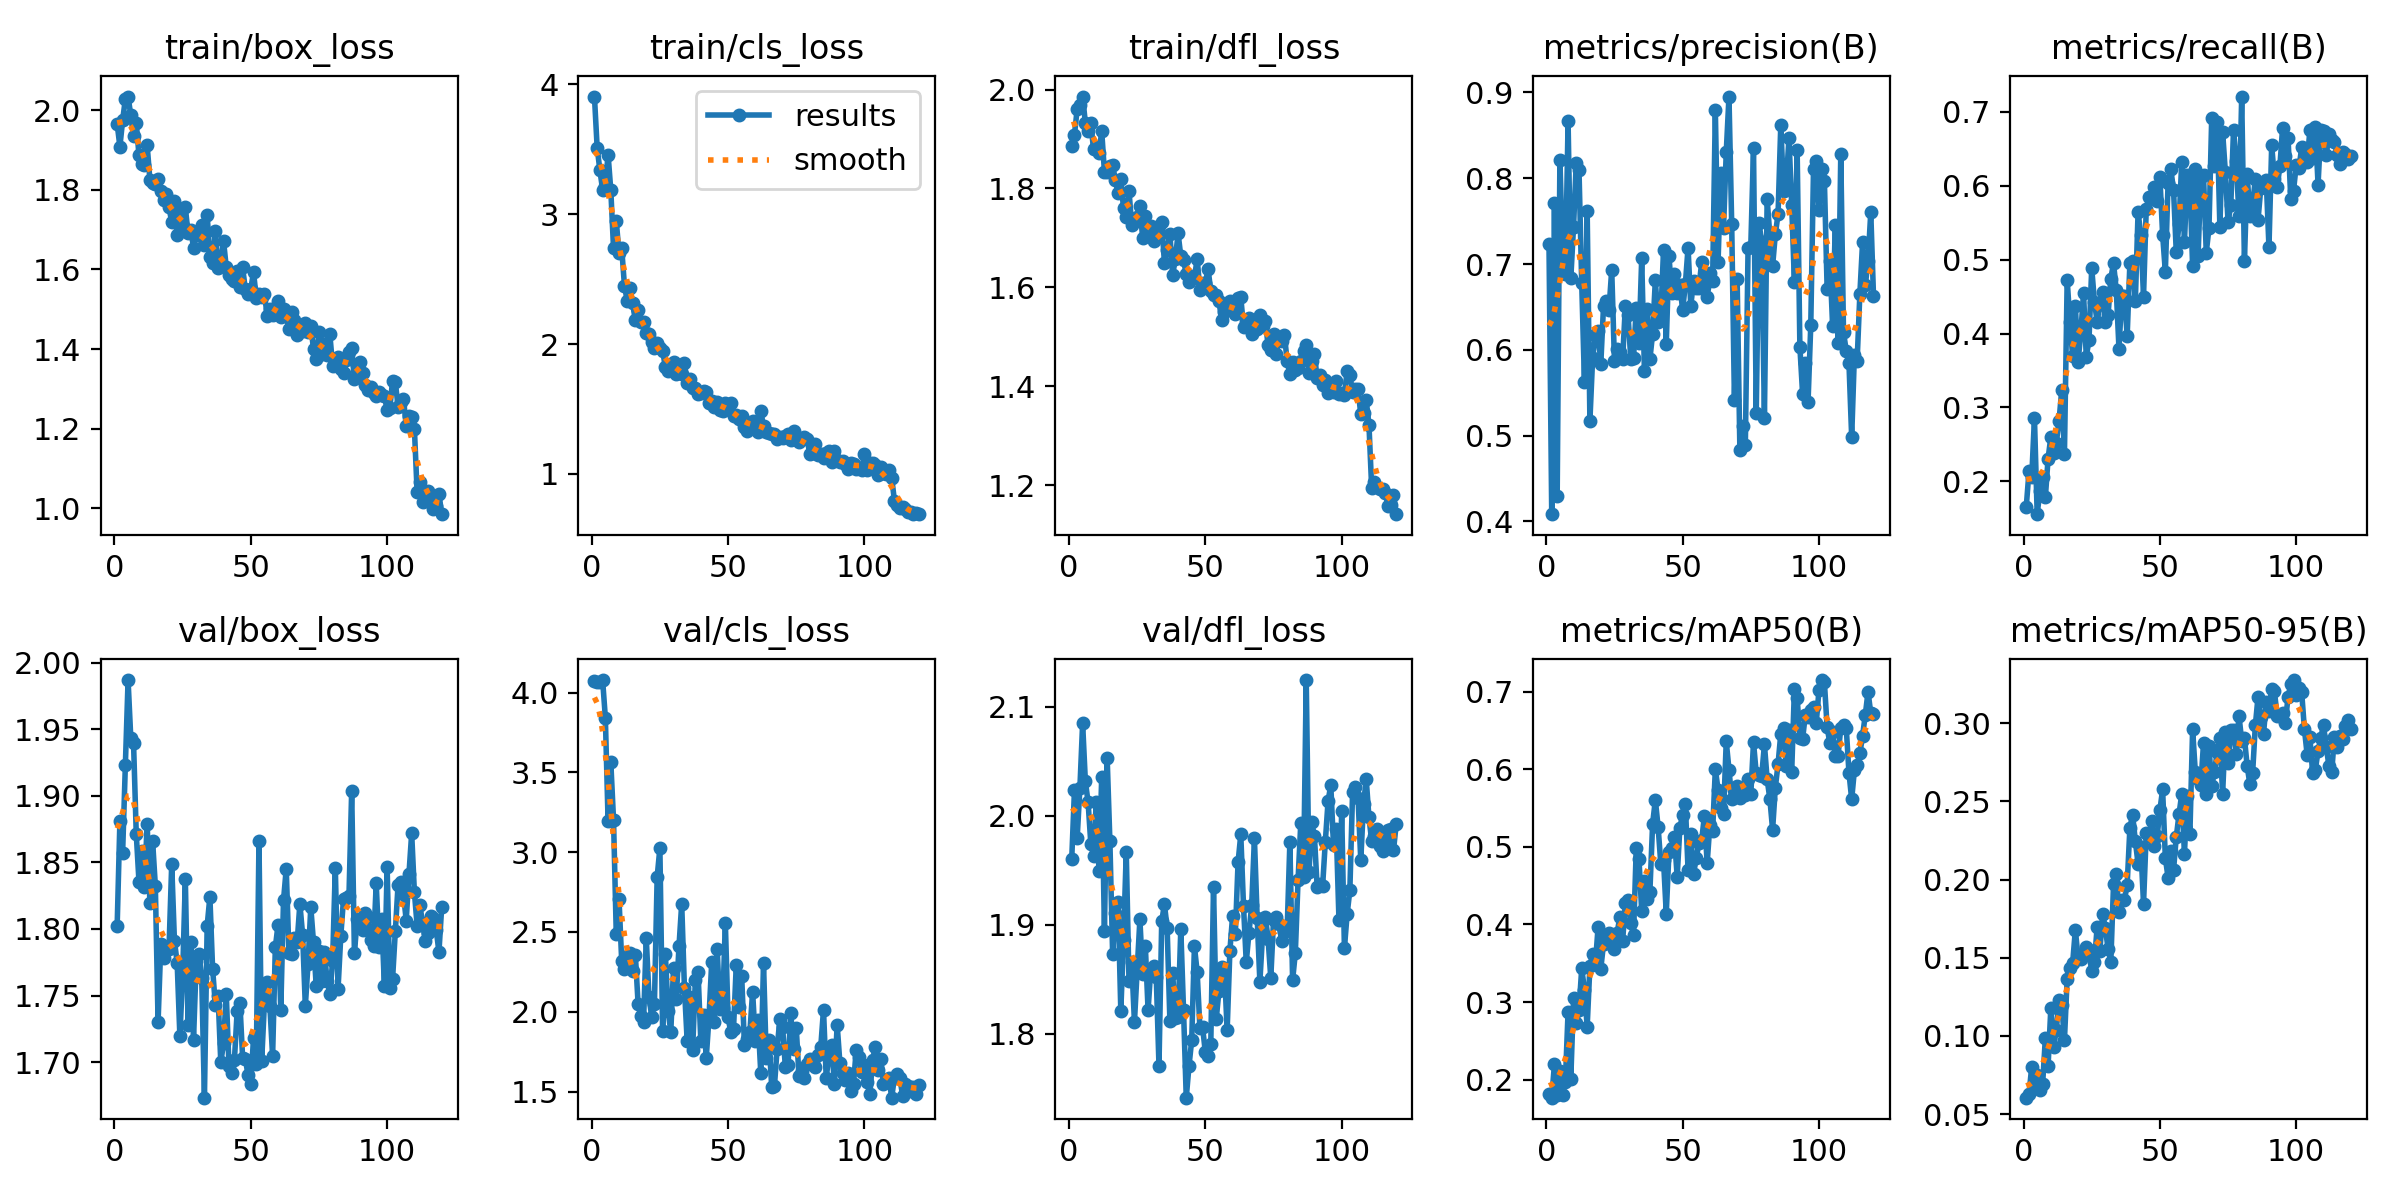

The table this chart was drawn from, first rows:
epoch, time, train/box_loss, train/cls_loss, train/dfl_loss, metrics/precision(B), metrics/recall(B), metrics/mAP50(B), metrics/mAP50-95(B), val/box_loss, val/cls_loss, val/dfl_loss, lr/pg0, lr/pg1, lr/pg2
1, 20.86, 1.965, 3.904, 1.885, 0.7232, 0.1659, 0.1811, 0.06053, 1.803, 4.072, 1.96, 0.0004151, 0.0004151, 0.0004151
2, 40.34, 1.908, 3.509, 1.908, 0.4085, 0.2135, 0.1767, 0.06284, 1.881, 4.067, 2.023, 0.0008249, 0.0008249, 0.0008249
3, 58.67, 1.974, 3.337, 1.961, 0.7712, 0.2055, 0.2199, 0.08035, 1.857, 4.068, 1.98, 0.001228, 0.001228, 0.001228
4, 77.79, 2.028, 3.186, 1.968, 0.4301, 0.2859, 0.1807, 0.06646, 1.923, 4.078, 2.026, 0.001219, 0.001219, 0.001219
5, 96.13, 2.034, 3.218, 1.986, 0.8217, 0.1557, 0.2112, 0.07529, 1.987, 3.842, 2.085, 0.001209, 0.001209, 0.001209
6, 114.8, 1.987, 3.458, 1.933, 0.7121, 0.1872, 0.1801, 0.06557, 1.943, 3.195, 2.032, 0.001198, 0.001198, 0.001198
7, 133.3, 1.935, 3.183, 1.916, 0.6881, 0.2057, 0.1975, 0.06916, 1.94, 3.563, 2.013, 0.001188, 0.001188, 0.001188
8, 152.4, 1.968, 2.736, 1.933, 0.8663, 0.1784, 0.2877, 0.09878, 1.871, 3.202, 1.975, 0.001178, 0.001178, 0.001178
9, 170.6, 1.886, 2.949, 1.879, 0.6834, 0.2309, 0.2012, 0.08067, 1.835, 2.49, 1.963, 0.001167, 0.001167, 0.001167
10, 189.2, 1.864, 2.701, 1.885, 0.7436, 0.2599, 0.305, 0.1177, 1.858, 2.709, 2.013, 0.001157, 0.001157, 0.001157
11, 207.7, 1.863, 2.735, 1.872, 0.8182, 0.2383, 0.2726, 0.0929, 1.832, 2.315, 1.95, 0.001147, 0.001147, 0.001147
12, 226.2, 1.912, 2.45, 1.915, 0.8099, 0.2515, 0.2892, 0.1035, 1.879, 2.271, 2.036, 0.001137, 0.001137, 0.001137
13, 245, 1.825, 2.334, 1.834, 0.6774, 0.2814, 0.3436, 0.1233, 1.82, 2.324, 1.894, 0.001126, 0.001126, 0.001126
14, 263.7, 1.817, 2.434, 1.833, 0.5628, 0.3238, 0.316, 0.1197, 1.866, 2.369, 2.053, 0.001116, 0.001116, 0.001116
15, 282.5, 1.815, 2.312, 1.846, 0.7616, 0.2374, 0.2681, 0.09751, 1.832, 2.255, 1.977, 0.001106, 0.001106, 0.001106
16, 301.1, 1.828, 2.181, 1.848, 0.5173, 0.4727, 0.3464, 0.1366, 1.73, 2.358, 1.873, 0.001095, 0.001095, 0.001095
17, 319.9, 1.797, 2.264, 1.817, 0.5901, 0.4157, 0.3615, 0.1437, 1.788, 2.052, 1.911, 0.001085, 0.001085, 0.001085
18, 338.5, 1.776, 2.171, 1.791, 0.617, 0.3694, 0.3487, 0.1465, 1.778, 1.974, 1.921, 0.001075, 0.001075, 0.001075
19, 357.3, 1.789, 2.17, 1.819, 0.6215, 0.4374, 0.3965, 0.1678, 1.786, 1.933, 1.821, 0.001064, 0.001064, 0.001064
20, 375.8, 1.757, 2.088, 1.76, 0.5838, 0.3612, 0.3431, 0.15, 1.785, 2.463, 1.886, 0.001054, 0.001054, 0.001054
21, 394.4, 1.719, 2.077, 1.742, 0.6512, 0.4017, 0.375, 0.1491, 1.849, 2.095, 1.967, 0.001044, 0.001044, 0.001044
22, 413, 1.771, 2.015, 1.796, 0.6566, 0.4544, 0.3859, 0.1519, 1.791, 1.967, 1.849, 0.001033, 0.001033, 0.001033
23, 431.4, 1.685, 1.967, 1.726, 0.647, 0.3689, 0.3888, 0.1566, 1.775, 2.051, 1.866, 0.001023, 0.001023, 0.001023
24, 449.6, 1.752, 2.01, 1.734, 0.6933, 0.3909, 0.3833, 0.1552, 1.719, 2.845, 1.811, 0.001013, 0.001013, 0.001013
25, 468.3, 1.708, 1.97, 1.742, 0.5869, 0.4886, 0.3679, 0.1418, 1.765, 3.026, 1.858, 0.001002, 0.001002, 0.001002
26, 486.5, 1.756, 1.95, 1.764, 0.6007, 0.443, 0.3895, 0.1475, 1.837, 1.876, 1.905, 0.0009922, 0.0009922, 0.0009922
27, 505.4, 1.69, 1.821, 1.701, 0.597, 0.4158, 0.4099, 0.1699, 1.728, 2.365, 1.855, 0.0009819, 0.0009819, 0.0009819
28, 524.1, 1.7, 1.795, 1.745, 0.5888, 0.4402, 0.3784, 0.1546, 1.79, 2.006, 1.881, 0.0009716, 0.0009716, 0.0009716
29, 542.8, 1.655, 1.849, 1.718, 0.6512, 0.4563, 0.4275, 0.1783, 1.717, 1.875, 1.822, 0.0009612, 0.0009612, 0.0009612
30, 561.1, 1.693, 1.859, 1.724, 0.6401, 0.4162, 0.432, 0.1688, 1.776, 2.274, 1.859, 0.0009509, 0.0009509, 0.0009509
31, 579.8, 1.686, 1.773, 1.694, 0.5891, 0.4254, 0.4019, 0.1558, 1.781, 2.081, 1.862, 0.0009406, 0.0009406, 0.0009406
32, 598, 1.711, 1.831, 1.712, 0.59, 0.4743, 0.3863, 0.1473, 1.763, 2.409, 1.852, 0.0009303, 0.0009303, 0.0009303
33, 616.6, 1.662, 1.771, 1.725, 0.6491, 0.4952, 0.4984, 0.197, 1.673, 2.677, 1.77, 0.00092, 0.00092, 0.00092
34, 635, 1.737, 1.852, 1.732, 0.6081, 0.4586, 0.484, 0.2037, 1.802, 2.15, 1.903, 0.0009097, 0.0009097, 0.0009097
35, 653.7, 1.63, 1.698, 1.649, 0.7065, 0.3794, 0.4175, 0.1794, 1.824, 1.819, 1.919, 0.0008994, 0.0008994, 0.0008994
36, 671.9, 1.615, 1.728, 1.675, 0.5755, 0.4502, 0.4556, 0.1867, 1.77, 2.091, 1.897, 0.0008891, 0.0008891, 0.0008891
37, 690.1, 1.697, 1.659, 1.708, 0.6471, 0.4511, 0.4334, 0.1869, 1.743, 1.759, 1.812, 0.0008787, 0.0008787, 0.0008787
38, 708.6, 1.603, 1.661, 1.625, 0.589, 0.3967, 0.4423, 0.1967, 1.75, 2.199, 1.856, 0.0008684, 0.0008684, 0.0008684
39, 727.3, 1.616, 1.613, 1.657, 0.6189, 0.4953, 0.5299, 0.233, 1.7, 2.247, 1.814, 0.0008581, 0.0008581, 0.0008581
40, 746.2, 1.672, 1.621, 1.709, 0.6813, 0.4987, 0.5605, 0.2416, 1.714, 1.819, 1.815, 0.0008478, 0.0008478, 0.0008478
41, 765, 1.605, 1.636, 1.663, 0.633, 0.4444, 0.5263, 0.2245, 1.751, 1.977, 1.896, 0.0008375, 0.0008375, 0.0008375
42, 783.8, 1.586, 1.631, 1.655, 0.64, 0.5644, 0.4784, 0.2102, 1.697, 1.711, 1.822, 0.0008272, 0.0008272, 0.0008272
43, 802.4, 1.575, 1.542, 1.627, 0.7161, 0.5336, 0.4825, 0.2208, 1.692, 1.963, 1.741, 0.0008169, 0.0008169, 0.0008169
44, 820.8, 1.571, 1.565, 1.611, 0.6065, 0.4501, 0.4141, 0.1845, 1.702, 2.31, 1.77, 0.0008066, 0.0008066, 0.0008066
45, 839.4, 1.597, 1.515, 1.623, 0.7095, 0.5689, 0.4937, 0.2297, 1.738, 1.937, 1.794, 0.0007962, 0.0007962, 0.0007962
46, 857.8, 1.556, 1.551, 1.619, 0.6658, 0.5841, 0.4987, 0.2276, 1.745, 2.392, 1.88, 0.0007859, 0.0007859, 0.0007859
47, 876.2, 1.605, 1.492, 1.658, 0.6884, 0.5834, 0.5134, 0.2374, 1.703, 2.019, 1.857, 0.0007756, 0.0007756, 0.0007756
48, 895, 1.55, 1.487, 1.596, 0.6668, 0.5981, 0.4615, 0.2218, 1.702, 2.026, 1.806, 0.0007653, 0.0007653, 0.0007653
49, 913.5, 1.537, 1.547, 1.61, 0.676, 0.5795, 0.525, 0.2278, 1.69, 2.559, 1.806, 0.000755, 0.000755, 0.000755
50, 932.2, 1.55, 1.519, 1.608, 0.6463, 0.6115, 0.5411, 0.2444, 1.684, 1.964, 1.783, 0.0007447, 0.0007447, 0.0007447
51, 950.6, 1.594, 1.549, 1.637, 0.6764, 0.5337, 0.5557, 0.2576, 1.718, 1.871, 1.78, 0.0007344, 0.0007344, 0.0007344
52, 969.2, 1.529, 1.443, 1.592, 0.7191, 0.4833, 0.4697, 0.2139, 1.699, 1.892, 1.791, 0.0007241, 0.0007241, 0.0007241
53, 991, 1.539, 1.454, 1.584, 0.651, 0.6039, 0.5161, 0.2012, 1.866, 2.29, 1.935, 0.0007137, 0.0007137, 0.0007137
54, 1011, 1.53, 1.424, 1.584, 0.6807, 0.6224, 0.4649, 0.2185, 1.701, 2.028, 1.814, 0.0007034, 0.0007034, 0.0007034
55, 1046, 1.539, 1.448, 1.572, 0.6719, 0.5944, 0.4856, 0.206, 1.744, 2.223, 1.839, 0.0006931, 0.0006931, 0.0006931
56, 1064, 1.484, 1.365, 1.533, 0.6725, 0.5109, 0.505, 0.2271, 1.76, 1.791, 1.861, 0.0006828, 0.0006828, 0.0006828
57, 1083, 1.501, 1.333, 1.55, 0.7029, 0.5476, 0.5093, 0.2416, 1.742, 1.832, 1.859, 0.0006725, 0.0006725, 0.0006725
58, 1101, 1.487, 1.357, 1.568, 0.673, 0.6318, 0.5398, 0.2545, 1.704, 1.87, 1.803, 0.0006622, 0.0006622, 0.0006622
59, 1120, 1.491, 1.41, 1.573, 0.6612, 0.5234, 0.4788, 0.2165, 1.786, 2.127, 1.876, 0.0006519, 0.0006519, 0.0006519
60, 1138, 1.52, 1.378, 1.557, 0.6891, 0.6139, 0.5288, 0.2532, 1.803, 1.819, 1.908, 0.0006416, 0.0006416, 0.0006416
... 60 more rows
